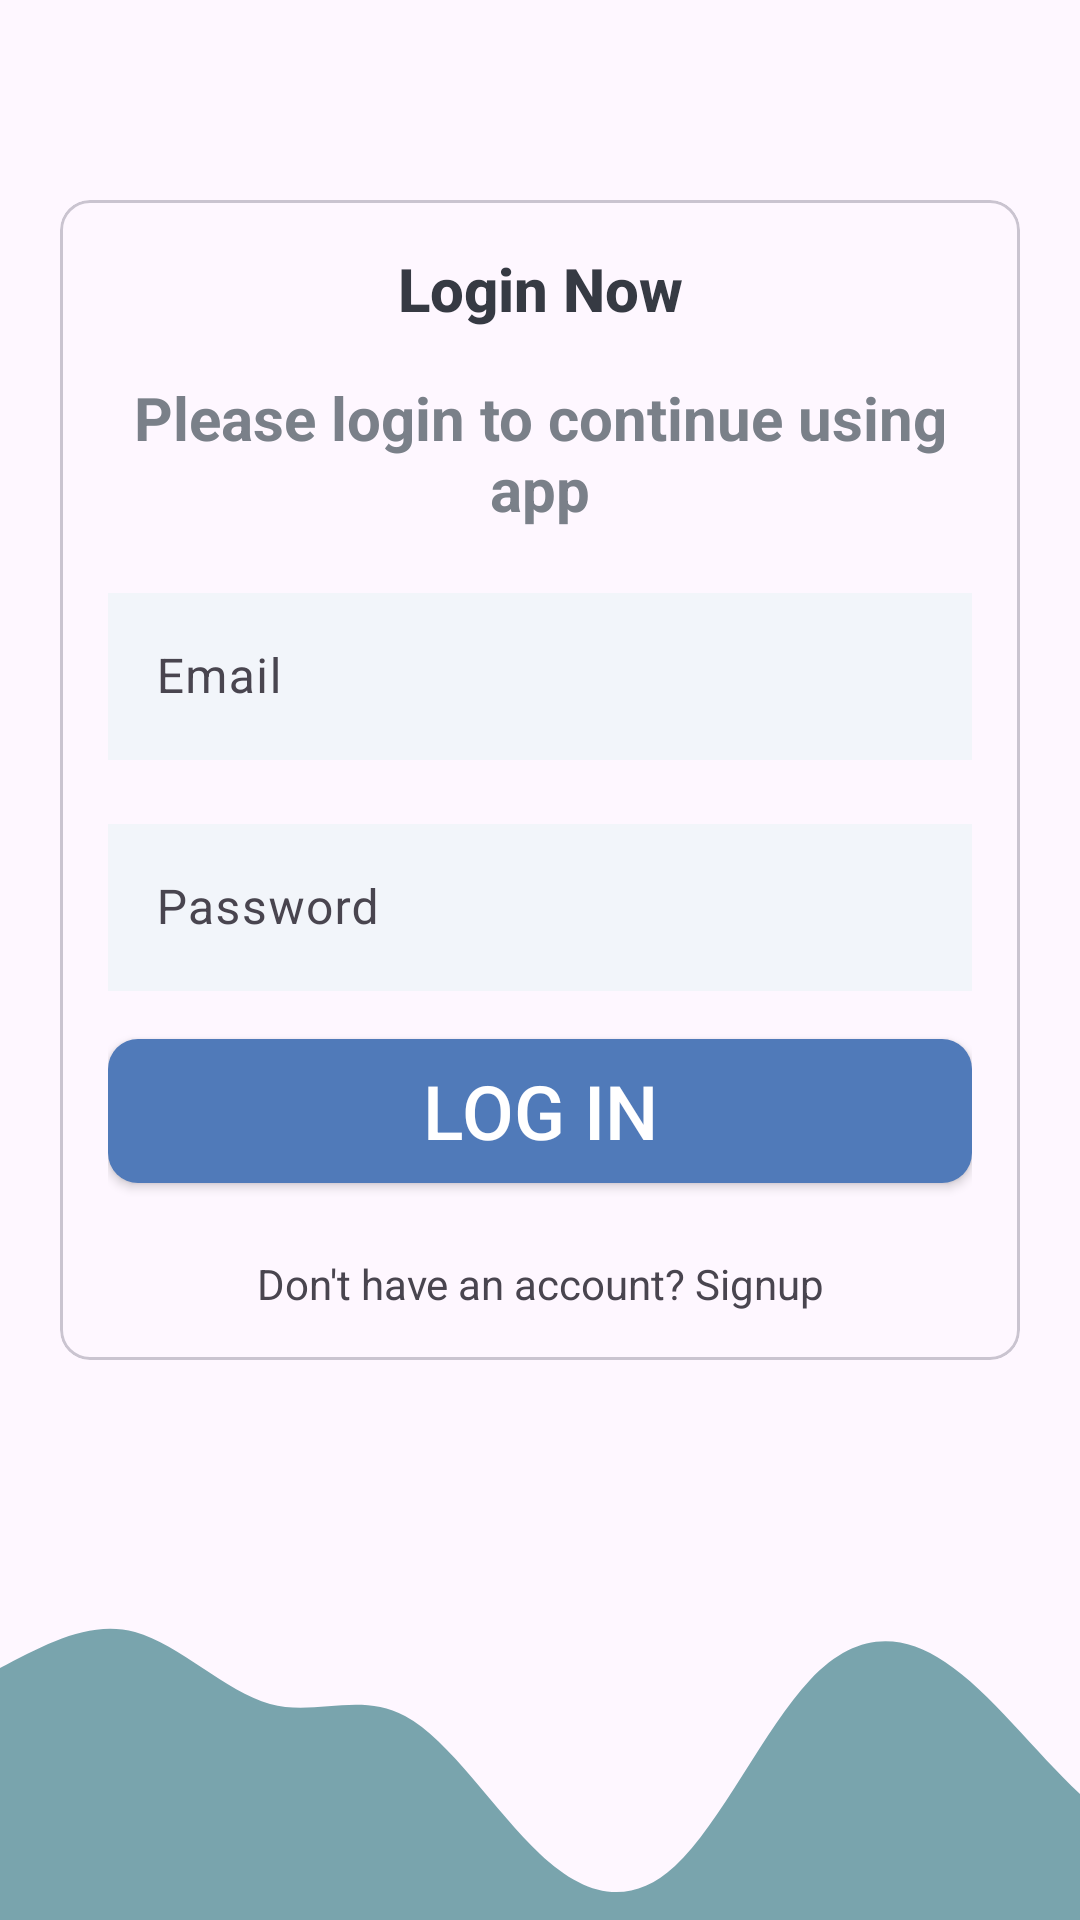

The Android layout XML behind this screen, and the referenced resources:
<!-- AndroidManifest.xml: application theme Theme.QuickMart -->
<!-- res/layout/activity_login_page.xml -->
<?xml version="1.0" encoding="utf-8"?>
<androidx.constraintlayout.widget.ConstraintLayout xmlns:android="http://schemas.android.com/apk/res/android"
    xmlns:app="http://schemas.android.com/apk/res-auto"
    xmlns:tools="http://schemas.android.com/tools"
    android:layout_width="match_parent"

    android:layout_height="match_parent"
    tools:context=".login.LoginPage">
    <LinearLayout
        android:layout_width="match_parent"
        android:orientation="vertical"
        android:layout_height="0dp"
        android:gravity="center"
        app:layout_constraintBottom_toTopOf="@id/wave_tv"
        app:layout_constraintEnd_toEndOf="parent"
        app:layout_constraintStart_toStartOf="parent"
        app:layout_constraintTop_toTopOf="parent">
        <com.google.android.material.card.MaterialCardView
            android:layout_width="match_parent"
            android:layout_height="wrap_content"
            android:layout_marginStart="20dp"
            android:layout_marginEnd="20dp"
            app:cardCornerRadius="10dp"
            android:background="@color/white"
            >
            <LinearLayout
                android:layout_width="match_parent"
                android:layout_height="wrap_content"
                android:layout_margin="16dp"
                android:orientation="vertical">
                <TextView
                    android:layout_width="match_parent"
                    android:layout_height="wrap_content"
                    style="@style/TextAppearance.AppCompat.Title"
                    android:text="@string/login_now"
                    android:textSize="20sp"
                    android:textColor="#363A43"
                    android:gravity="center"
                    android:textStyle="bold"
                    />
                <TextView
                    android:layout_width="match_parent"
                    android:layout_height="wrap_content"
                    android:text="@string/login_text"
                    android:lines="2"
                    android:layout_marginTop="16dp"
                    android:textSize="20sp"
                    android:textColor="#7A8089"
                    android:gravity="center"
                    android:textStyle="bold"
                    />
                <com.google.android.material.textfield.TextInputLayout
                    android:id="@+id/email_text_input_layout"
                    android:layout_width="match_parent"
                    android:layout_height="wrap_content"
                    style="@style/ThemeOverlay.Material3.AutoCompleteTextView.OutlinedBox"
                    android:layout_marginTop="16dp"

                    >
                    <androidx.appcompat.widget.AppCompatEditText
                        android:id="@+id/email_address_et"
                        android:layout_width="match_parent"
                        android:layout_height="wrap_content"
                        android:hint="@string/email"
                        android:inputType="textEmailAddress"
                        android:textColor="#363A43"
                        android:textColorHint="#507AB9"
                        android:background="#f2f5fa"
                        />
                </com.google.android.material.textfield.TextInputLayout>

                <com.google.android.material.textfield.TextInputLayout
                    android:layout_width="match_parent"
                    android:layout_height="wrap_content"
                    style="@style/ThemeOverlay.Material3.AutoCompleteTextView.OutlinedBox"
                    android:layout_marginTop="16dp"
                    android:id="@+id/password_text_input_layout"
                    >
                    <androidx.appcompat.widget.AppCompatEditText
                        android:id="@+id/password_et"
                        android:layout_width="match_parent"
                        android:layout_height="wrap_content"
                        android:hint="@string/password"
                        android:inputType="textPassword"
                        android:textColor="#363A43"
                        android:textColorHint="#7A8089"
                        android:background="#f2f5fa"
                        />
                </com.google.android.material.textfield.TextInputLayout>

                <Button
                    android:id="@+id/btn_login"
                    android:layout_width="match_parent"
                    android:layout_height="wrap_content"
                    android:layout_marginTop="16sp"
                    android:background="@drawable/btn_primary"
                    android:textColor="@color/white"
                    android:text="@string/log_in"
                    android:textSize="25sp"
                    />
                <TextView
                    android:id="@+id/sign_up_navigation"
                    android:layout_width="match_parent"
                    android:layout_height="wrap_content"
                    android:layout_marginTop="24dp"
                    android:textAlignment="center"
                    android:text="@string/don_t_have_an_account_signup"/>


            </LinearLayout>
        </com.google.android.material.card.MaterialCardView>

    </LinearLayout>

    <ImageView
        android:id="@+id/wave_tv"
        android:layout_width="0dp"
        android:layout_height="120dp"
        android:src="@drawable/wave"
        app:layout_constraintEnd_toEndOf="parent"
        app:layout_constraintStart_toStartOf="parent"
        app:layout_constraintBottom_toBottomOf="parent"
        android:scaleType="centerCrop"
        android:contentDescription="@string/wave_image_description" />

</androidx.constraintlayout.widget.ConstraintLayout>
<!-- resources referenced by this layout -->
<resources>
  <color name="white">#FFFFFFFF</color>
  <!-- drawable btn_primary (drawable) -->
  <?xml version="1.0" encoding="utf-8"?>
  <shape xmlns:android="http://schemas.android.com/apk/res/android">
  
      <solid android:color="#FF507AB9"/>
      <corners android:radius="10dp"/>
  </shape>
  <!-- drawable wave (drawable) -->
  <vector xmlns:android="http://schemas.android.com/apk/res/android"
      android:width="1440dp"
      android:height="320dp"
      android:viewportWidth="1440"
      android:viewportHeight="320">
    <path
        android:pathData="M0,320L20,293.3C40,267 80,213 120,176C160,139 200,117 240,96C280,75 320,53 360,64C400,75 440,117 480,128C520,139 560,117 600,138.7C640,160 680,224 720,261.3C760,299 800,309 840,272C880,235 920,149 960,106.7C1000,64 1040,64 1080,90.7C1120,117 1160,171 1200,208C1240,245 1280,267 1320,245.3C1360,224 1400,160 1420,128L1440,96L1440,320L1420,320C1400,320 1360,320 1320,320C1280,320 1240,320 1200,320C1160,320 1120,320 1080,320C1040,320 1000,320 960,320C920,320 880,320 840,320C800,320 760,320 720,320C680,320 640,320 600,320C560,320 520,320 480,320C440,320 400,320 360,320C320,320 280,320 240,320C200,320 160,320 120,320C80,320 40,320 20,320L0,320Z"
        android:fillColor="#79a4ad"/>
  </vector>
  <string name="don_t_have_an_account_signup">Don\'t have an account? Signup</string>
  <string name="email">Email</string>
  <string name="log_in">LOG IN</string>
  <string name="login_now">Login Now</string>
  <string name="login_text">Please login to continue using app</string>
  <string name="password">Password</string>
  <string name="wave_image_description">wave image</string>
  <style name="Theme.QuickMart" parent="Base.Theme.QuickMart" />
  <style name="Base.Theme.QuickMart" parent="Theme.Material3.DayNight.NoActionBar">
          
          
      </style>
</resources>
